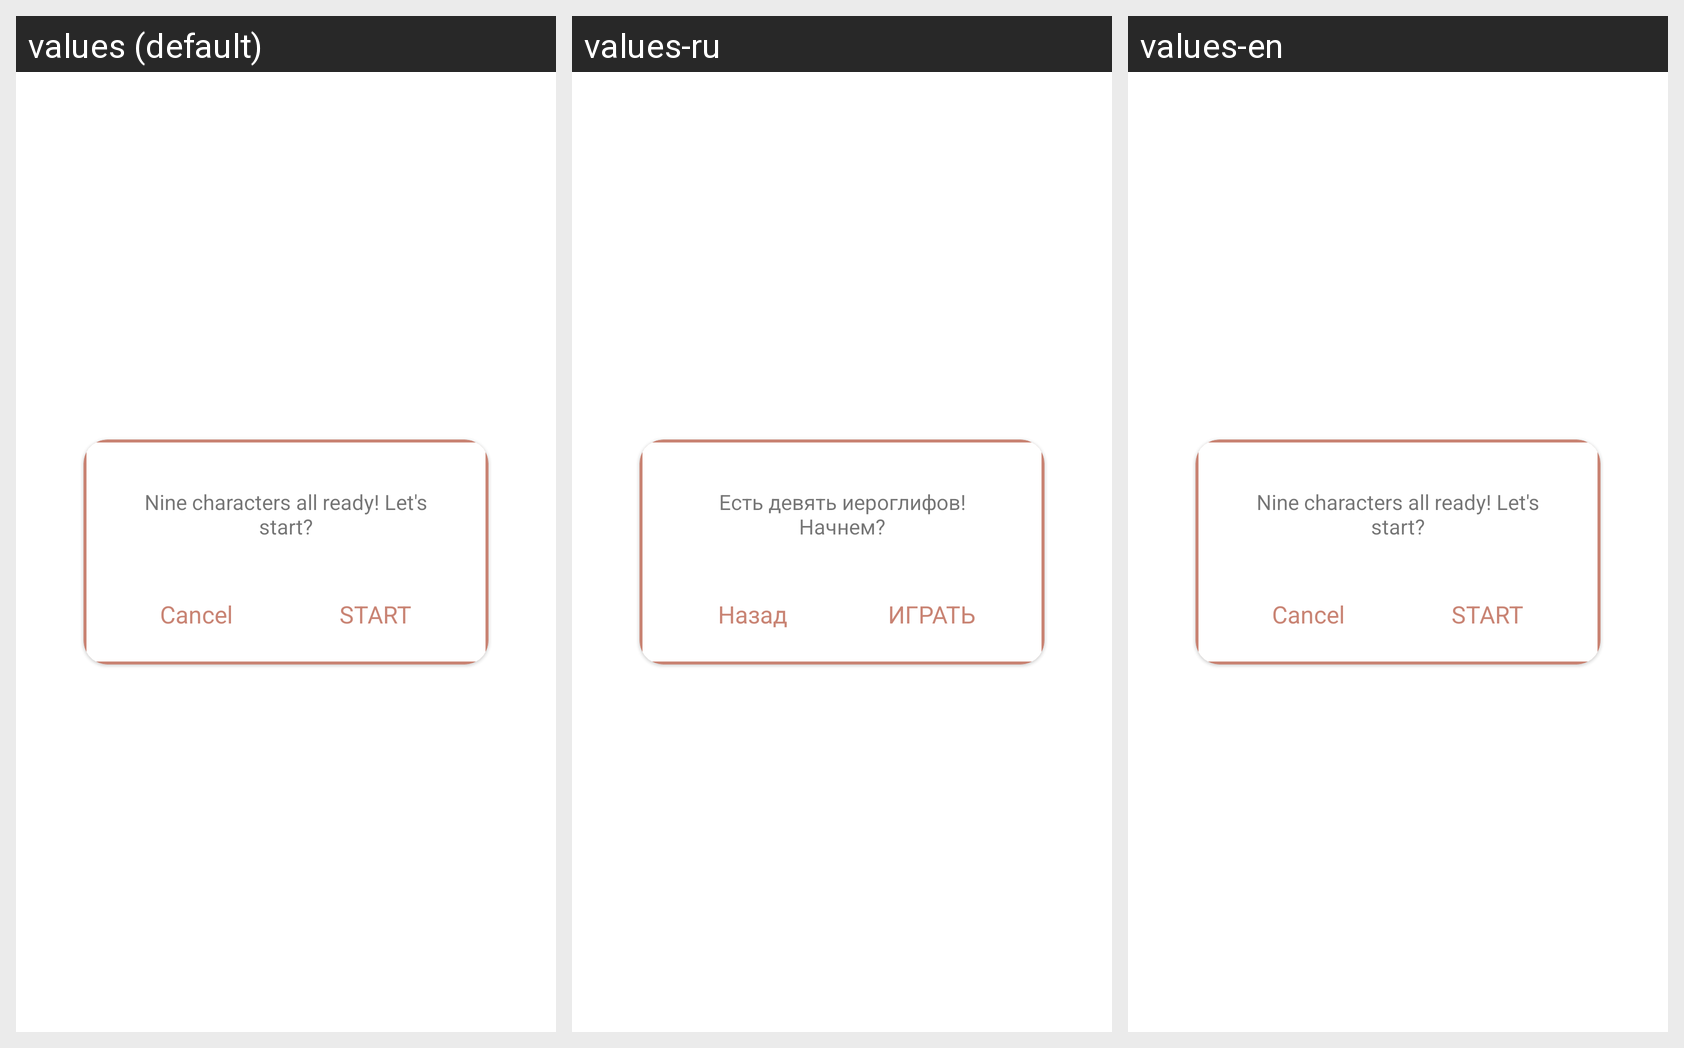

The Android screen above is rendered under several locales of the same app. Produce the string resources it draws, with the default and per-locale values.
Android screen res/layout/fragment_confirm_start_game.xml rendered under 3 locales, left to right: values (default), values-ru, values-en. Device: Nexus 5 (rendered at 1080×1920; each locale shown at half size, 540×960, under a caption strip naming it); theme Theme.CharacterSudoku.
Strings drawn on this screen, with the default value and each locale's value (text and hints the layout hard-codes, and strings that could not be matched under every locale, appear in the picture but are not listed):

confirmStartGame
  values: Nine characters all ready! Let's start?
  values-ru: Есть девять иероглифов! Начнем?
  values-en: Nine characters all ready! Let's start?

cancelButton
  values: Cancel
  values-ru: Назад
  values-en: Cancel

confirmStartButton
  values: Start
  values-ru: Играть
  values-en: Start
